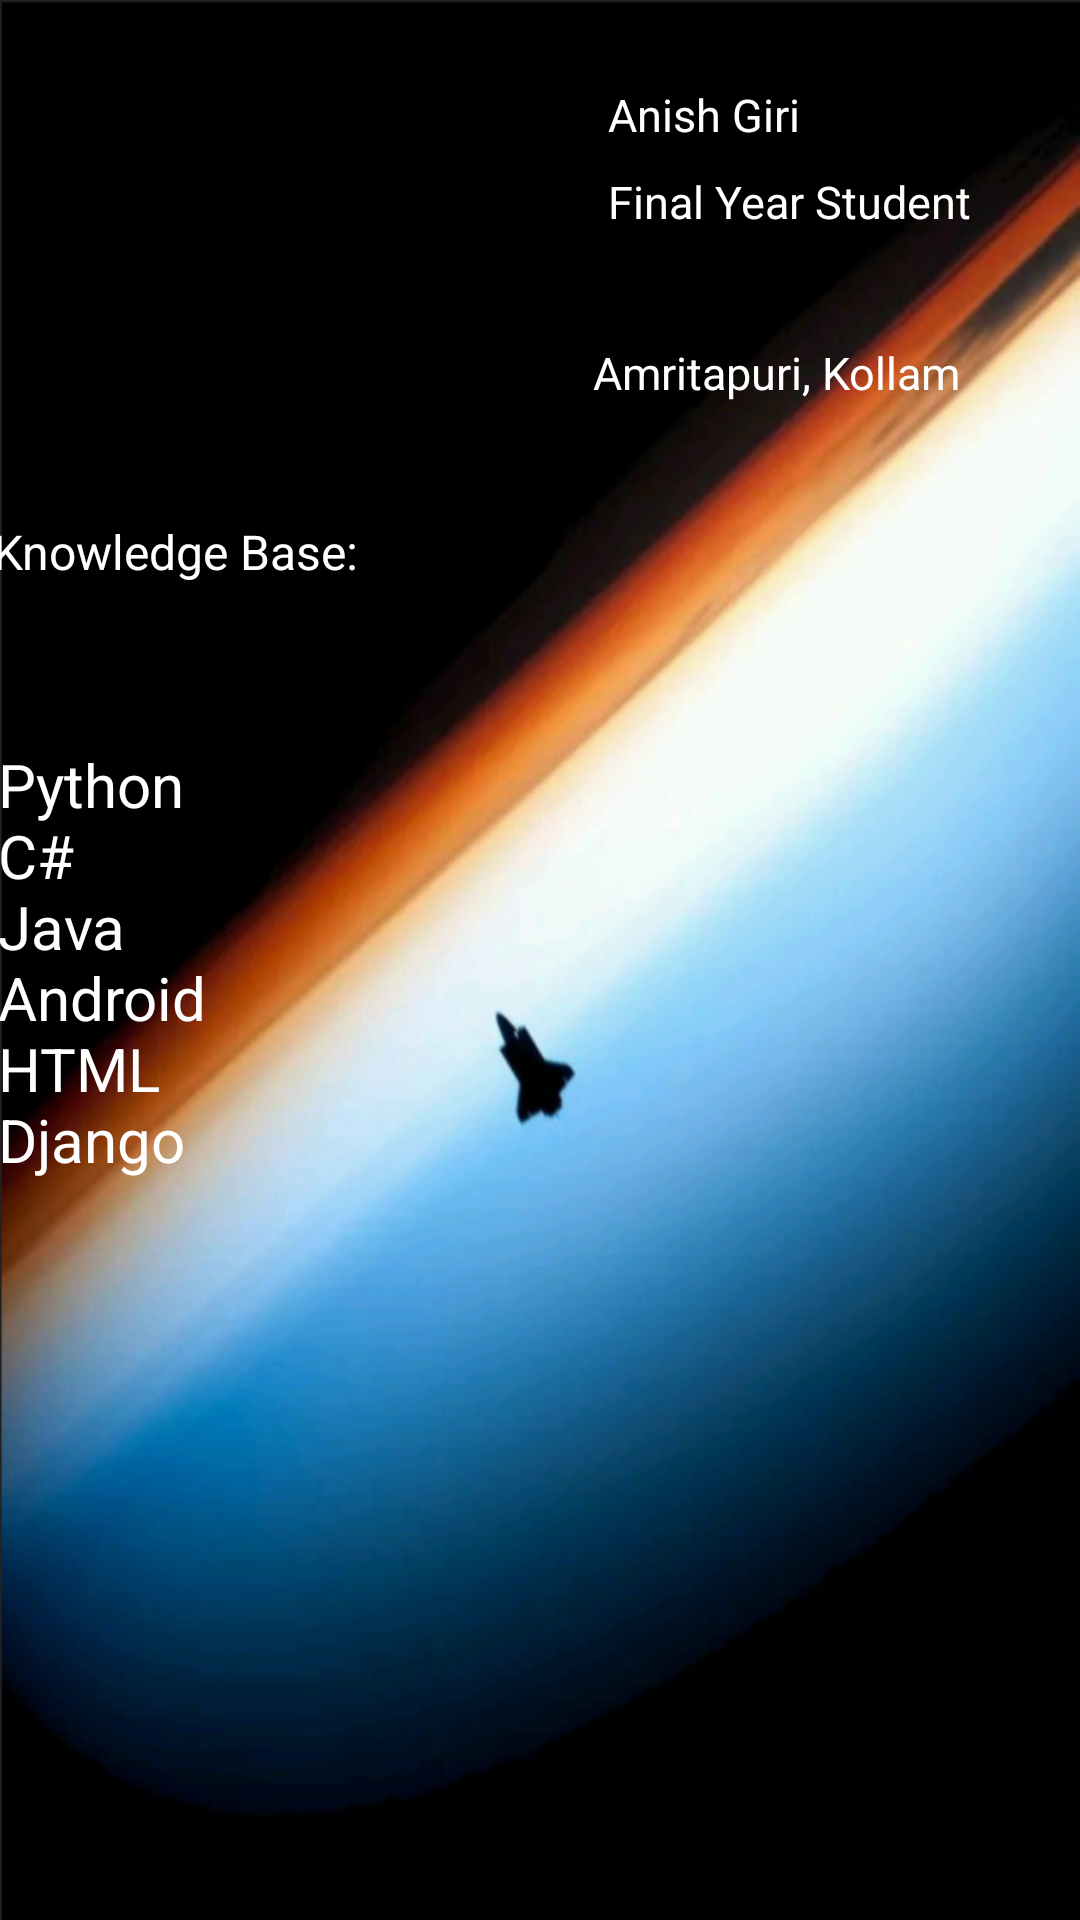

This screen was rendered from an Android layout file. Write that file and the resources it references.
<!-- AndroidManifest.xml: application theme AppTheme -->
<!-- res/layout/activity_about_user.xml -->
<?xml version="1.0" encoding="utf-8"?>

<androidx.constraintlayout.widget.ConstraintLayout xmlns:android="http://schemas.android.com/apk/res/android"
    xmlns:app="http://schemas.android.com/apk/res-auto"
    xmlns:tools="http://schemas.android.com/tools"
    android:layout_width="match_parent"
    android:layout_height="match_parent"
    android:background="@drawable/background_img"
    tools:context=".AboutUser">

    <ImageView
        android:id="@+id/imageView"
        android:layout_width="169dp"
        android:layout_height="145dp"
        android:layout_marginStart="20dp"
        android:layout_marginTop="28dp"
        android:layout_marginEnd="16dp"
        android:scaleType="fitXY"
        android:scaleX="1"
        android:scaleY="1"
        app:layout_constraintEnd_toStartOf="@+id/yearTV"
        app:layout_constraintHorizontal_bias="0.0"
        app:layout_constraintStart_toStartOf="parent"
        app:layout_constraintTop_toTopOf="parent"
        app:srcCompat="@drawable/anish" />

    <TextView
        android:id="@+id/nameTV"
        android:layout_width="117dp"
        android:layout_height="29dp"
        android:text="@string/name"
        android:textColor="#FFFFFF"
        android:textSize="15sp"
        app:layout_constraintStart_toStartOf="@+id/yearTV"
        app:layout_constraintTop_toTopOf="@+id/imageView" />

    <TextView
        android:id="@+id/yearTV"
        android:layout_width="172dp"
        android:layout_height="41dp"
        android:layout_marginStart="20dp"
        android:layout_marginEnd="8dp"
        android:text="@string/year"
        android:textColor="#FFFFFF"
        android:textSize="15sp"
        app:layout_constraintEnd_toEndOf="parent"
        app:layout_constraintStart_toEndOf="@+id/imageView"
        app:layout_constraintTop_toBottomOf="@+id/nameTV" />

    <TextView
        android:id="@+id/knowledgeTV"
        android:layout_width="138dp"
        android:layout_height="35dp"
        android:text="@string/knowledge_base"
        android:textColor="#FFFFFF"
        android:textSize="16sp"
        app:layout_constraintEnd_toEndOf="@+id/imageView"
        app:layout_constraintHorizontal_bias="0.0"
        app:layout_constraintStart_toStartOf="@+id/imageView"
        app:layout_constraintTop_toBottomOf="@+id/imageView" />

    <TextView
        android:id="@+id/languagesTV"
        android:layout_width="wrap_content"
        android:layout_height="wrap_content"
        android:layout_marginTop="40dp"
        android:layout_marginEnd="60dp"
        android:text="@string/languages"
        android:textColor="#FFFFFF"
        android:textSize="20sp"
        android:verticalScrollbarPosition="right"
        app:layout_constraintEnd_toEndOf="@+id/knowledgeTV"
        app:layout_constraintStart_toStartOf="@+id/imageView"
        app:layout_constraintTop_toBottomOf="@+id/knowledgeTV" />

    <TextView
        android:id="@+id/locationTV"
        android:layout_width="171dp"
        android:layout_height="38dp"
        android:layout_marginEnd="16dp"
        android:text="@string/location"
        android:textColor="#ffffff"
        android:textSize="15sp"
        app:layout_constraintBottom_toBottomOf="@+id/imageView"
        app:layout_constraintEnd_toEndOf="@+id/yearTV"
        app:layout_constraintHorizontal_bias="0.333"
        app:layout_constraintStart_toStartOf="@+id/yearTV"
        app:layout_constraintTop_toBottomOf="@+id/yearTV"
        app:layout_constraintVertical_bias="0.432" />

</androidx.constraintlayout.widget.ConstraintLayout>
<!-- resources referenced by this layout -->
<resources>
  <!-- drawable background_img: png bitmap (drawable-v24, 594683 bytes) -->
  <string name="knowledge_base">Knowledge Base:</string>
  <string name="languages">Python  \nC#  \nJava  \nAndroid  \nHTML  \nDjango</string>
  <string name="location">Amritapuri, Kollam</string>
  <string name="name">Anish Giri</string>
  <string name="year">Final Year Student</string>
  <style name="AppTheme" parent="Theme.AppCompat.Light.DarkActionBar">
          
          <item name="colorPrimary">@color/colorPrimary</item>
          <item name="colorPrimaryDark">@color/colorPrimaryDark</item>
          <item name="colorAccent">@color/colorAccent</item>
      </style>
  <color name="colorPrimary">#000000</color>
  <color name="colorPrimaryDark">#000000</color>
  <color name="colorAccent">#fc0d0d</color>
</resources>
